Run: headless pygame with SDL's dummy video driver; simulated clock (each Clock.tick advances the game by its frame time, no real sleeping); random seed 0; keys injected as events and as key.get_pressed() state; no mouse input.
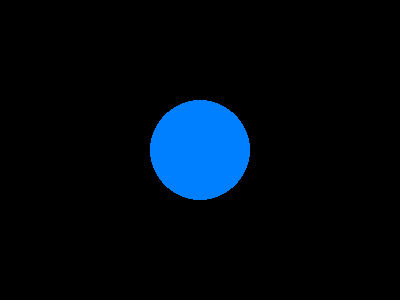
Frame 1 of 4 · flips 1–60 · no input
Frame 2 of 4 · flips 61–180 · tapped SPACE, RETURN · held RIGHT (→), D · screen unchanged from frame 1, image omitted
Frame 3 of 4 · flips 181–300 · held DOWN (↓), S · screen unchanged from frame 2, image omitted
Frame 4 of 4 · flips 301–420 · held LEFT (←), A, UP (↑), W · screen unchanged from frame 3, image omitted

The pygame program that drew these frames:

import pygame
pygame.init()

screen=pygame.display.set_mode((400, 300))

while True:
    for event in pygame.event.get():
        if event.type==pygame.QUIT:
            exit()

    pygame.draw.circle(screen, (0, 128, 255), (200, 150), 50)

    pygame.display.flip()
